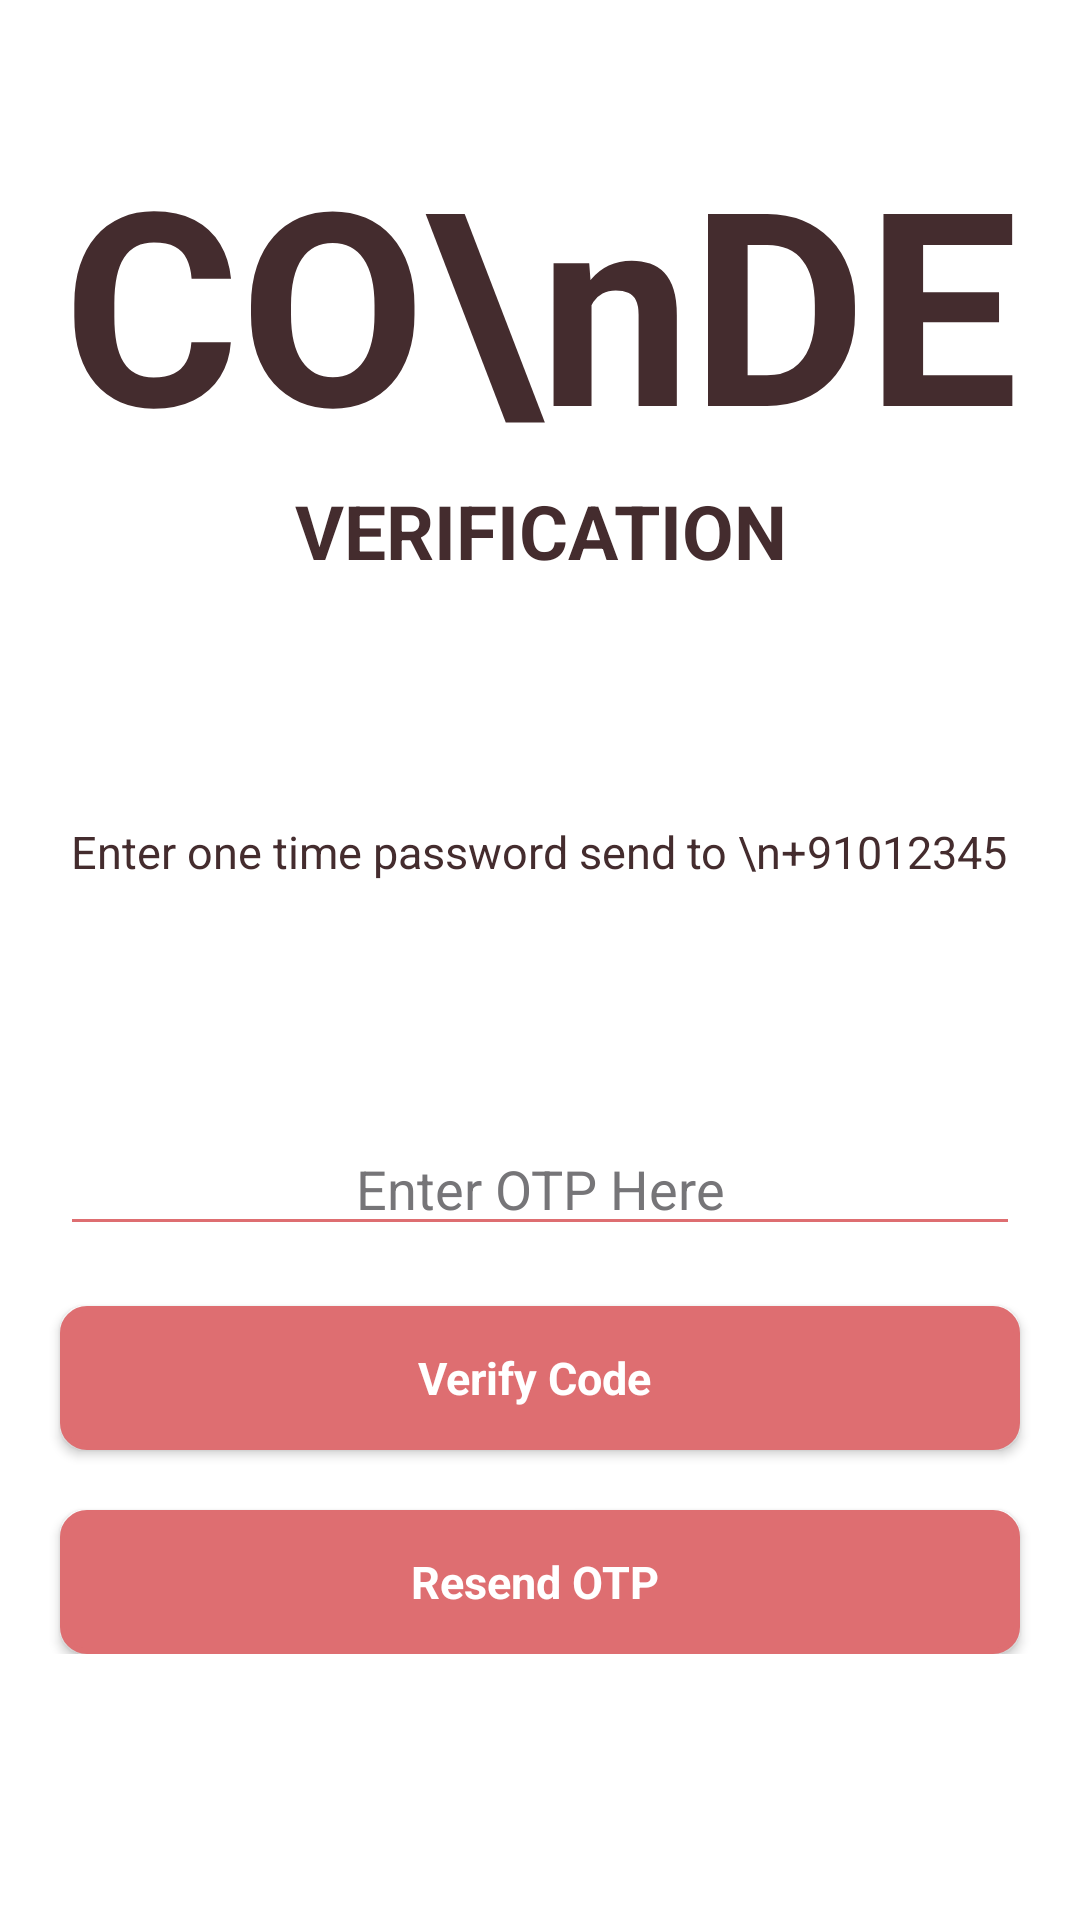

Android layout source for this screen:
<!-- AndroidManifest.xml: application theme Theme.Application -->
<!-- res/layout/fragment_verify_otp_manually.xml -->
<?xml version="1.0" encoding="utf-8"?>
<RelativeLayout xmlns:android="http://schemas.android.com/apk/res/android"
    xmlns:tools="http://schemas.android.com/tools"
    android:layout_width="match_parent"
    android:layout_height="match_parent"
    android:background="@color/white"
    android:clickable="true"
    tools:context=".ui.verifyCode.VerifyCodeFragment">

    <ScrollView
        android:layout_width="match_parent"
        android:layout_height="match_parent">

        <RelativeLayout
            android:layout_width="match_parent"
            android:layout_height="match_parent">


            <TextView
                android:id="@+id/code"
                android:layout_width="wrap_content"
                android:layout_height="wrap_content"
                android:layout_centerHorizontal="true"
                android:layout_marginTop="40dp"
                android:gravity="center"
                android:text="CO\nDE"
                android:textSize="90dp"
                android:textStyle="bold" />

            <TextView
                android:id="@+id/verification"
                android:layout_width="wrap_content"
                android:layout_height="wrap_content"
                android:layout_below="@id/code"
                android:layout_centerHorizontal="true"
                android:gravity="center"
                android:text="VERIFICATION"
                android:textSize="25dp"
                android:textStyle="bold" />

            <TextView
                android:id="@+id/tv_enterOtp"
                android:layout_width="wrap_content"
                android:layout_height="wrap_content"
                android:layout_below="@id/verification"
                android:layout_centerHorizontal="true"
                android:layout_marginTop="80dp"
                android:gravity="center"
                android:text="Enter one time password send to \n+91012345"
                android:textSize="15dp" />

            <EditText
                android:id="@+id/et_otp"
                android:layout_width="match_parent"
                android:layout_height="wrap_content"
                android:layout_below="@+id/tv_enterOtp"
                android:layout_marginLeft="20dp"
                android:layout_marginTop="80dp"
                android:layout_marginRight="20dp"
                android:backgroundTint="@color/color_primary"
                android:gravity="center"
                android:hint="Enter OTP Here"
                android:inputType="phone"
                android:maxLines="1"
                android:textColor="@color/text" />


            <Button
                android:id="@+id/btn_verifyCode"
                android:layout_width="match_parent"
                android:layout_height="wrap_content"
                android:layout_below="@id/et_otp"
                android:layout_margin="20dp"
                android:background="@drawable/button_primary"
                android:text="Verify Code "
                android:textAllCaps="false"
                android:textColor="@color/white"
                android:textSize="15dp"
                android:textStyle="bold" />

            <Button
                android:id="@+id/btn_resendCode"
                android:layout_width="match_parent"
                android:layout_height="wrap_content"
                android:layout_below="@id/btn_verifyCode"
                android:layout_marginLeft="20dp"
                android:layout_marginRight="20dp"
                android:background="@drawable/button_primary"
                android:text="Resend OTP "
                android:textAllCaps="false"
                android:textColor="@color/white"
                android:textSize="15dp"
                android:textStyle="bold" />


            <ProgressBar
                android:id="@+id/progress_bar"
                android:layout_width="30dp"
                android:layout_height="30dp"
                android:layout_centerInParent="true"
                android:layout_gravity="center_horizontal|center_vertical"
                android:theme="@style/progressColor"
                android:visibility="invisible" />


        </RelativeLayout>

    </ScrollView>


</RelativeLayout>
<!-- resources referenced by this layout -->
<resources>
  <color name="color_primary">#de6e71</color>
  <color name="text">#442C2E</color>
  <color name="white">#FFFFFFFF</color>
  <!-- drawable button_primary (drawable) -->
  <?xml version="1.0" encoding="utf-8"?>
  <selector xmlns:android="http://schemas.android.com/apk/res/android">
      <item android:state_pressed="true">
          <shape xmlns:android="http://schemas.android.com/apk/res/android" android:shape="rectangle">
              <corners android:radius="8dp" />
              <solid android:color="@color/color_primary" />
              <stroke android:width="2dip" android:color="@color/color_primary" />
              <padding android:bottom="4dp" android:left="4dp" android:right="4dp" android:top="4dp" />
  
          </shape>
      </item>
      <item android:state_pressed="false">
          <shape xmlns:android="http://schemas.android.com/apk/res/android" android:shape="rectangle">
              <corners android:radius="8dp" />
              <solid android:color="@color/color_primary" />
              <stroke android:width="2dip" android:color="@color/color_primary" />
              <padding android:bottom="4dp" android:left="4dp" android:right="4dp" android:top="4dp" />
  
          </shape>
  
      </item>
  </selector>
  <style name="progressColor" parent="Widget.AppCompat.ProgressBar">
          <item name="colorControlActivated">@color/color_primary</item>
      </style>
  <style name="Theme.Application" parent="Theme.AppCompat.DayNight.NoActionBar">
  
          
          <item name="colorPrimary">@color/color_primary</item>
          <item name="colorPrimaryVariant">@color/color_primary</item>
          <item name="colorSecondary">@color/color_primary</item>
          <item name="colorSecondaryVariant">@color/red</item>
  
          <item name="colorOnPrimary">@color/white</item>
          
          <item name="android:windowBackground">@color/white</item>
  
          <item name="colorOnSecondary">@color/black</item>
          
          <item name="android:statusBarColor" tools:targetApi="l">?attr/colorPrimary</item>
          
  
          
          <item name="fontFamily">@font/calibri</item>
          <item name="android:textColorHint">@color/text1</item>
          <item name="android:textColor">@color/text</item>
  
      </style>
  <color name="red">#FA6555</color>
  <color name="black">#FF000000</color>
  <color name="text1">#767578</color>
</resources>
